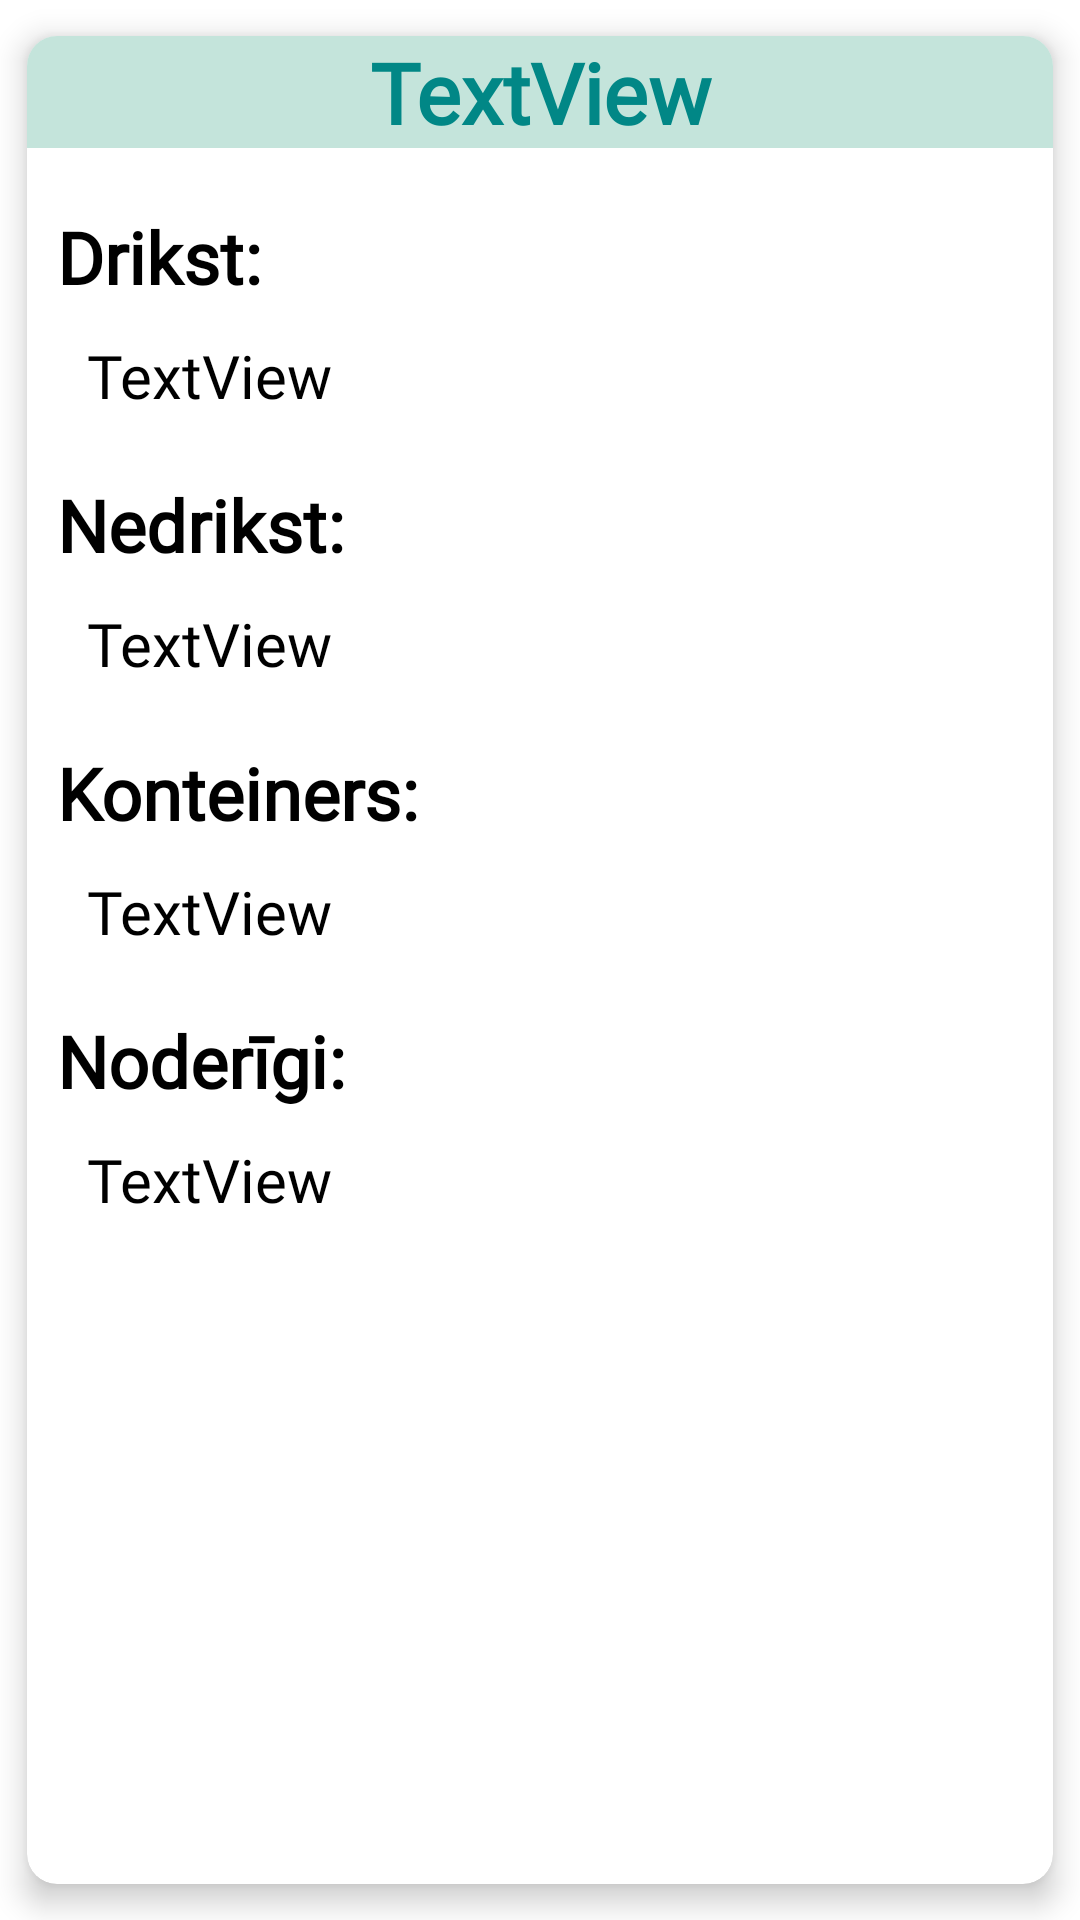

The Android layout XML behind this screen, and the referenced resources:
<!-- AndroidManifest.xml: application theme Theme.EcoAssistant -->
<!-- res/layout/activity_show_rules.xml -->
<?xml version="1.0" encoding="utf-8"?>
<androidx.cardview.widget.CardView xmlns:android="http://schemas.android.com/apk/res/android"
    xmlns:app="http://schemas.android.com/apk/res-auto"
    xmlns:tools="http://schemas.android.com/tools"
    android:layout_width="match_parent"
    android:layout_height="match_parent"
    app:cardCornerRadius="10dp"
    app:cardElevation="6dp"
    app:cardUseCompatPadding="true"
    tools:context=".ShowRulesActivity">

    <ScrollView
        android:layout_width="match_parent"
        android:layout_height="wrap_content">

        <RelativeLayout
            android:id="@+id/relativeLayoutShow"
            android:layout_width="match_parent"
            android:layout_height="wrap_content">

            <TextView
                android:id="@+id/tvName"
                android:layout_width="0dp"
                android:layout_height="wrap_content"
                android:layout_alignParentStart="true"
                android:layout_alignParentEnd="true"
                android:background="@color/paleblue"
                android:fontFamily="@font/quicksand_medium"
                android:text="TextView"
                android:textAlignment="center"
                android:textColor="@color/teal_700"
                android:textSize="28sp"
                android:textStyle="bold" />

            <TextView
                android:id="@+id/tvDrikstTitle"
                style="@style/ShowRulesTitles"
                android:layout_width="0dp"
                android:layout_height="wrap_content"
                android:layout_below="@id/tvName"
                android:text="Drikst: " />

            <TextView
                android:id="@+id/tvDrikst"
                style="@style/ShowRulesText"
                android:layout_width="0dp"
                android:layout_height="wrap_content"
                android:layout_below="@id/tvDrikstTitle"
                android:text="TextView" />

            <TextView
                android:id="@+id/tvNedrikstTitle"
                style="@style/ShowRulesTitles"
                android:layout_width="0dp"
                android:layout_height="wrap_content"
                android:layout_below="@+id/tvDrikst"
                android:text="Nedrikst: " />

            <TextView
                android:id="@+id/tvNedrikst"
                style="@style/ShowRulesText"
                android:layout_width="0dp"
                android:layout_height="wrap_content"
                android:layout_below="@+id/tvNedrikstTitle"
                android:text="TextView" />

            <TextView
                android:id="@+id/tvKonteinersTitle"
                style="@style/ShowRulesTitles"
                android:layout_width="0dp"
                android:layout_height="wrap_content"
                android:layout_below="@+id/tvNedrikst"
                android:text="Konteiners: " />

            <TextView
                android:id="@+id/tvKonteiners"
                style="@style/ShowRulesText"
                android:layout_width="0dp"
                android:layout_height="wrap_content"
                android:layout_below="@+id/tvKonteinersTitle"
                android:text="TextView" />

            <TextView
                android:id="@+id/tvNoderidiMaksaTitle"
                style="@style/ShowRulesTitles"
                android:layout_width="0dp"
                android:layout_height="wrap_content"
                android:layout_below="@+id/tvKonteiners"
                android:text="Noderīgi: " />

            <TextView
                android:id="@+id/tvNoderidiMaksa"
                style="@style/ShowRulesText"
                android:layout_width="0dp"
                android:layout_height="wrap_content"
                android:layout_below="@+id/tvNoderidiMaksaTitle"
                android:paddingBottom="30dp"
                android:text="TextView" />

        </RelativeLayout>

    </ScrollView>

</androidx.cardview.widget.CardView>
<!-- resources referenced by this layout -->
<resources>
  <color name="paleblue">#FFC4E4DB</color>
  <color name="teal_700">#FF018786</color>
  <style name="ShowRulesText">
          <item name="android:textColor">@color/black</item>
          <item name="android:textSize">20sp</item>
          <item name="android:fontFamily">@font/quicksand_medium</item>
          <item name="android:paddingTop">10dp</item>
          <item name="android:paddingStart">20dp</item>
          <item name="android:paddingEnd">10dp</item>
          <item name="android:layout_alignParentStart">true</item>
          <item name="android:layout_alignParentEnd">true</item>
      </style>
  <style name="ShowRulesTitles">
          <item name="android:textColor">@color/black</item>
          <item name="android:textSize">24sp</item>
          <item name="android:fontFamily">@font/quicksand_medium</item>
          <item name="android:paddingTop">20dp</item>
          <item name="android:paddingStart">10dp</item>
          <item name="android:textStyle">bold</item>
          <item name="android:layout_alignParentStart">true</item>
          <item name="android:layout_alignParentEnd">true</item>
      </style>
  <style name="Theme.EcoAssistant" parent="Theme.MaterialComponents.DayNight.NoActionBar">
          
          <item name="colorPrimary">@color/leaf</item>
          <item name="colorPrimaryVariant">@color/leaf</item>
          <item name="colorOnPrimary">@color/white</item>
          
          <item name="colorSecondary">@color/teal_200</item>
          <item name="colorSecondaryVariant">@color/teal_700</item>
          <item name="colorOnSecondary">@color/white</item>
          
          <item name="android:statusBarColor">?attr/colorPrimary</item>
          
      </style>
  <color name="black">#FF000000</color>
  <color name="leaf">#98cb00</color>
  <color name="white">#FFFFFFFF</color>
  <color name="teal_200">#FF03DAC5</color>
</resources>
